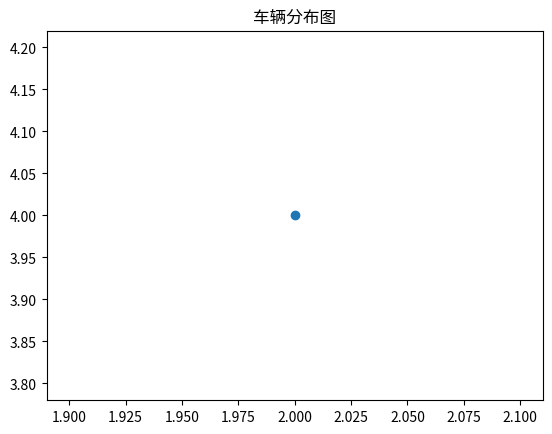

This chart was generated by the following Python code:
import matplotlib.pyplot as plt
 

plt.title(u'车辆分布图')
plt.scatter(2, 4)
plt.show()
